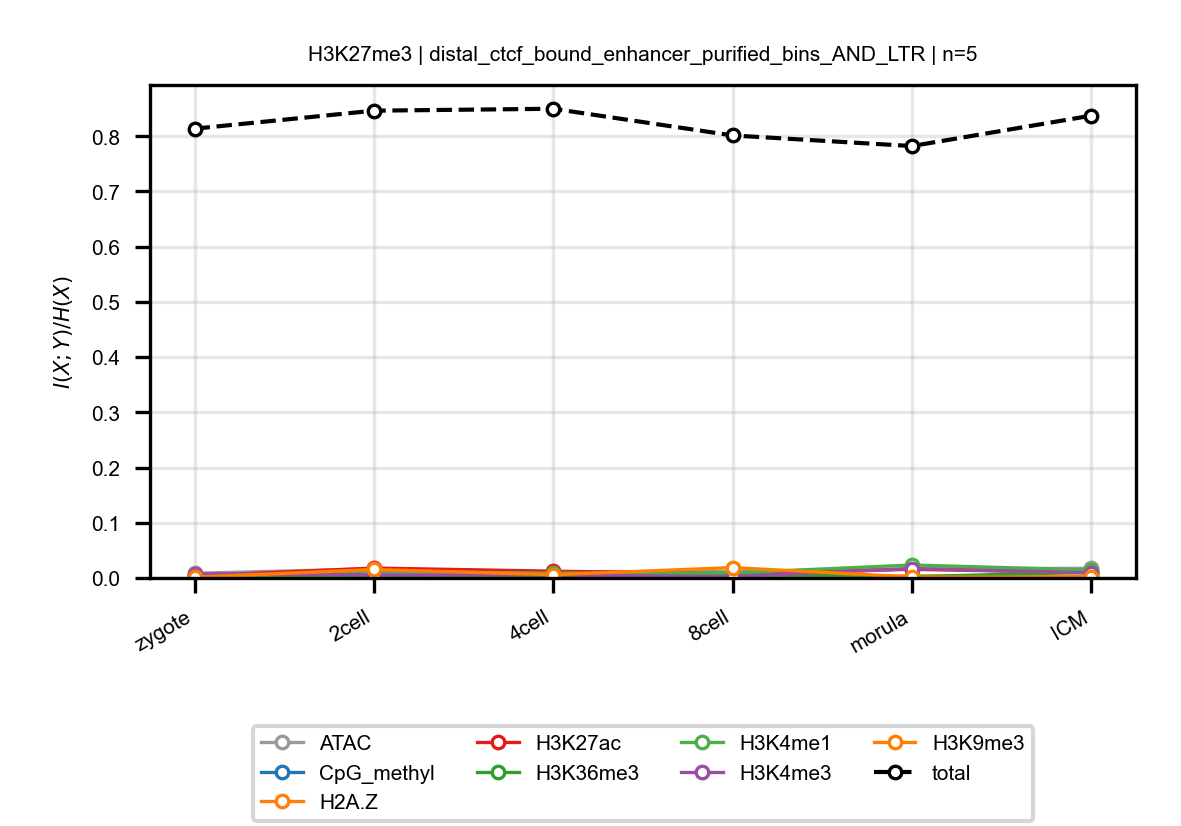

Data behind this chart, as committed beside it:
anchor, target, n_bins, stage, block, normalized_mi
H3K27me3, ATAC, 5, zygote, distal_ctcf_bound_enhancer_purified_bins…, 0.00847
H3K27me3, ATAC, 5, 2cell, distal_ctcf_bound_enhancer_purified_bins…, 0.01658
H3K27me3, ATAC, 5, 4cell, distal_ctcf_bound_enhancer_purified_bins…, 0.01136
H3K27me3, ATAC, 5, 8cell, distal_ctcf_bound_enhancer_purified_bins…, 0.01152
H3K27me3, ATAC, 5, morula, distal_ctcf_bound_enhancer_purified_bins…, 0.01675
H3K27me3, ATAC, 5, ICM, distal_ctcf_bound_enhancer_purified_bins…, 0.01742
H3K27me3, CpG_methyl, 5, zygote, distal_ctcf_bound_enhancer_purified_bins…, 0.003964
H3K27me3, CpG_methyl, 5, 2cell, distal_ctcf_bound_enhancer_purified_bins…, 0.00401
H3K27me3, CpG_methyl, 5, 4cell, distal_ctcf_bound_enhancer_purified_bins…, 0.004721
H3K27me3, CpG_methyl, 5, 8cell, distal_ctcf_bound_enhancer_purified_bins…, 0.005466
H3K27me3, CpG_methyl, 5, morula, distal_ctcf_bound_enhancer_purified_bins…, 0.002238
H3K27me3, CpG_methyl, 5, ICM, distal_ctcf_bound_enhancer_purified_bins…, 0.001284
H3K27me3, H2A.Z, 5, zygote, distal_ctcf_bound_enhancer_purified_bins…, 0.0007893
H3K27me3, H2A.Z, 5, 2cell, distal_ctcf_bound_enhancer_purified_bins…, 0.002465
H3K27me3, H2A.Z, 5, 4cell, distal_ctcf_bound_enhancer_purified_bins…, 0.001063
H3K27me3, H2A.Z, 5, 8cell, distal_ctcf_bound_enhancer_purified_bins…, 0.001628
H3K27me3, H2A.Z, 5, morula, distal_ctcf_bound_enhancer_purified_bins…, 0.003489
H3K27me3, H2A.Z, 5, ICM, distal_ctcf_bound_enhancer_purified_bins…, 0.003342
H3K27me3, H3K27ac, 5, zygote, distal_ctcf_bound_enhancer_purified_bins…, 0.003805
H3K27me3, H3K27ac, 5, 2cell, distal_ctcf_bound_enhancer_purified_bins…, 0.01792
H3K27me3, H3K27ac, 5, 4cell, distal_ctcf_bound_enhancer_purified_bins…, 0.01224
H3K27me3, H3K27ac, 5, 8cell, distal_ctcf_bound_enhancer_purified_bins…, 0.007981
H3K27me3, H3K27ac, 5, morula, distal_ctcf_bound_enhancer_purified_bins…, 0.01564
H3K27me3, H3K27ac, 5, ICM, distal_ctcf_bound_enhancer_purified_bins…, 0.009805
H3K27me3, H3K36me3, 5, zygote, distal_ctcf_bound_enhancer_purified_bins…, 0.002778
H3K27me3, H3K36me3, 5, 2cell, distal_ctcf_bound_enhancer_purified_bins…, 0.004018
H3K27me3, H3K36me3, 5, 4cell, distal_ctcf_bound_enhancer_purified_bins…, 0.002693
H3K27me3, H3K36me3, 5, 8cell, distal_ctcf_bound_enhancer_purified_bins…, 0.006317
H3K27me3, H3K36me3, 5, morula, distal_ctcf_bound_enhancer_purified_bins…, 0.002216
H3K27me3, H3K36me3, 5, ICM, distal_ctcf_bound_enhancer_purified_bins…, 0.01061
H3K27me3, H3K4me1, 5, zygote, distal_ctcf_bound_enhancer_purified_bins…, 0.001299
H3K27me3, H3K4me1, 5, 2cell, distal_ctcf_bound_enhancer_purified_bins…, 0.0119
H3K27me3, H3K4me1, 5, 4cell, distal_ctcf_bound_enhancer_purified_bins…, 0.00875
H3K27me3, H3K4me1, 5, 8cell, distal_ctcf_bound_enhancer_purified_bins…, 0.009103
H3K27me3, H3K4me1, 5, morula, distal_ctcf_bound_enhancer_purified_bins…, 0.02349
H3K27me3, H3K4me1, 5, ICM, distal_ctcf_bound_enhancer_purified_bins…, 0.01436
H3K27me3, H3K4me3, 5, zygote, distal_ctcf_bound_enhancer_purified_bins…, 0.007756
H3K27me3, H3K4me3, 5, 2cell, distal_ctcf_bound_enhancer_purified_bins…, 0.005783
H3K27me3, H3K4me3, 5, 4cell, distal_ctcf_bound_enhancer_purified_bins…, 0.005381
H3K27me3, H3K4me3, 5, 8cell, distal_ctcf_bound_enhancer_purified_bins…, 0.002442
H3K27me3, H3K4me3, 5, morula, distal_ctcf_bound_enhancer_purified_bins…, 0.01685
H3K27me3, H3K4me3, 5, ICM, distal_ctcf_bound_enhancer_purified_bins…, 0.009192
H3K27me3, H3K9me3, 5, zygote, distal_ctcf_bound_enhancer_purified_bins…, 0.001352
H3K27me3, H3K9me3, 5, 2cell, distal_ctcf_bound_enhancer_purified_bins…, 0.01535
H3K27me3, H3K9me3, 5, 4cell, distal_ctcf_bound_enhancer_purified_bins…, 0.005918
H3K27me3, H3K9me3, 5, 8cell, distal_ctcf_bound_enhancer_purified_bins…, 0.01879
H3K27me3, H3K9me3, 5, morula, distal_ctcf_bound_enhancer_purified_bins…, 0.001738
H3K27me3, H3K9me3, 5, ICM, distal_ctcf_bound_enhancer_purified_bins…, 0.001148
H3K27me3, total, 5, zygote, distal_ctcf_bound_enhancer_purified_bins…, 0.8137
H3K27me3, total, 5, 2cell, distal_ctcf_bound_enhancer_purified_bins…, 0.8464
H3K27me3, total, 5, 4cell, distal_ctcf_bound_enhancer_purified_bins…, 0.8499
H3K27me3, total, 5, 8cell, distal_ctcf_bound_enhancer_purified_bins…, 0.8015
H3K27me3, total, 5, morula, distal_ctcf_bound_enhancer_purified_bins…, 0.7823
H3K27me3, total, 5, ICM, distal_ctcf_bound_enhancer_purified_bins…, 0.8373
